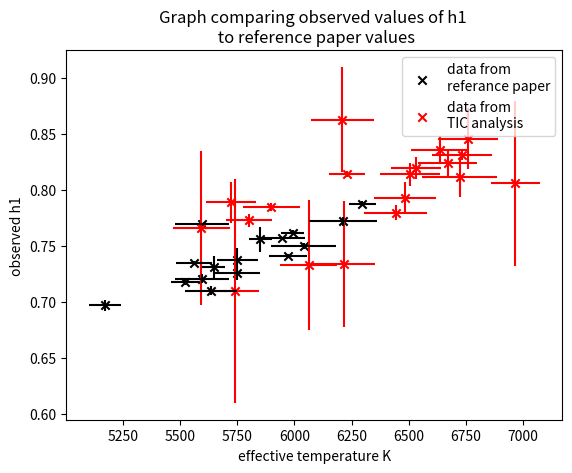
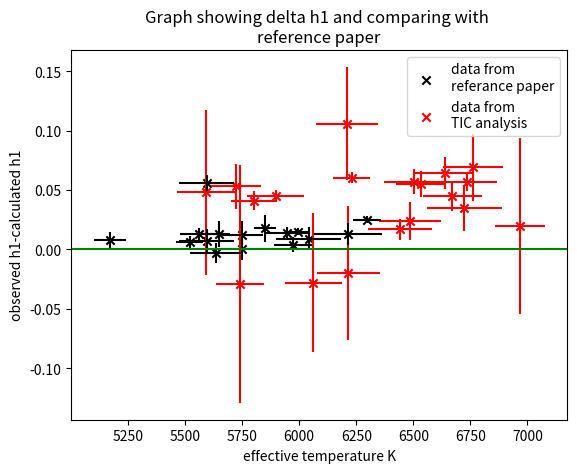

These figures' Python source, in order:
import numpy as np
import matplotlib.pyplot as plt
from scipy import stats

Teff_paper=(6297,5647,5993,6213,5947,5595,5595,5750,6041,5520,5750,5972,5560,5170,5634,5850)
Teff_err_p=(60,50,50,150,100,120,120,100,143,60,90,84,80,70,114,50)
h1_p_obs=(0.788,0.731,0.762,0.772,0.757,0.721,0.770,0.726,0.750,0.718,0.738,0.741,0.735,0.697,0.710,0.756)
h1_err_p_obs=(0.002,0.01,0.002,0.004,0.001,0.004,0.001,0.006,0.003,0.003,0.010,0.002,0.002,0.005,0.004,0.011)
h1_p_calc=(0.763,0.718,0.747,0.759,0.743,0.714,0.714,0.726,0.741,0.712,0.726,0.737,0.722,0.689,0.713,0.738)
h1_err_p_calc=(0.002,0.004,0.002,0.008,0.005,0.009,0.007,0.006,0.009,0.004,0.006,0.006,0.005,0.004,0.007,0.003)

h1_observed=(0.71,0.846,0.812,0.8311,0.824,0.766,0.8198,0.814,0.7848,0.8143,0.7731,0.780,0.789,0.863,0.734,0.793,0.8060,0.836,0.733)
h1_observed_err=(0.10,0.027,0.018,0.00433,0.012,0.069,0.0096,0.010,0.0038,0.0024,0.0060,0.0066,0.018,0.047,0.056,0.014,0.074,0.012,0.058)
h1_calc=(0.739,0.777,0.777,0.774,0.779,0.718,0.765,0.757, 0.740,0.754,0.732,0.763,0.736,0.757,0.754,0.769,0.786,0.772,0.761)
h1_calc_err=(0.007,0.007,0.007,0.007,0.005,0.008,0.005,0.003,0.003,0.004,0.005,0.006,0.005,0.008,0.006,0.007,0.004,0.006,0.007)
effT_calculated=(5741.6,6760,6724,6733,6671,5592,6532,6505,5898,6230,5800,6443,5723,6210,6216,6484,6967,6638,6062)
effT_calculated_err=(103.987,131.786,163.988,131.587,130.578,125.216,109.214,131.467,125.295,80,100,139.838,110.295,137.136,138.219,135.427,108.01,128.749,125.855)

plt.figure(0)
plt.scatter(Teff_paper,h1_p_obs,marker="x",color="black",label="data from \nreferance paper")
plt.scatter(effT_calculated,h1_observed,marker="x",color="red",label="data from \nTIC analysis")
plt.errorbar(effT_calculated,h1_observed,xerr=effT_calculated_err,yerr=h1_observed_err,ecolor="red",fmt="none")
plt.errorbar(Teff_paper,h1_p_obs,xerr=Teff_err_p,yerr=h1_err_p_obs,ecolor="black",fmt="none")
plt.title("Graph comparing observed values of h1 \n to reference paper values")
plt.xlabel("effective temperature K")
plt.ylabel("observed h1")
plt.legend()
plt.show(block=False)

h1_p_obs_a = np.array(h1_p_obs)
h1_p_calc_a= np.array(h1_p_calc)
subtracted_array0 = np.subtract(h1_p_obs_a, h1_p_calc_a)
delta_h1_p = list(subtracted_array0)

h1_observed_a = np.array(h1_observed)
h1_calc_a= np.array(h1_calc)
subtracted_array1 = np.subtract(h1_observed_a, h1_calc_a)
delta_h1 = list(subtracted_array1)

#square errors, add them, then sqrt total to get delta uncertainty.

h1_p_obs_a_err = np.array(h1_err_p_obs)
h1_p_calc_a_err= np.array(h1_err_p_calc)
h1_p_obs_a_err=np.array(h1_p_obs_a_err**2)
h1_p_calc_a_err= np.array(h1_p_calc_a_err**2)
addedarray = np.array(h1_p_obs_a_err+ h1_p_calc_a_err)
delta_h1_p_err = np.sqrt(addedarray)

h1_observed_a_err = np.array(h1_observed_err)
h1_observed_a_err = np.array(h1_observed_a_err**2)
h1_calc_a_err= np.array(h1_calc_err)
h1_calc_a_err= np.array(h1_calc_a_err**2)

addedarray2 = np.array(h1_calc_a_err+ h1_observed_a_err)
delta_h1_err = np.sqrt(addedarray2)




plt.figure(1)
plt.title("Graph showing delta h1 and comparing with \nreference paper")
plt.scatter(Teff_paper,delta_h1_p,marker="x",color="black",label="data from \nreferance paper")
plt.scatter(effT_calculated,delta_h1,marker="x",color="red",label="data from \nTIC analysis")
plt.errorbar(effT_calculated,delta_h1,xerr=effT_calculated_err,yerr=delta_h1_err,ecolor="red",fmt="none")
plt.errorbar(Teff_paper,delta_h1_p,xerr=Teff_err_p,yerr=delta_h1_p_err,ecolor="black",fmt="none")
plt.axhline(y=0,color="green")

plt.xlabel("effective temperature K")
plt.ylabel("observed h1-calculated h1")
plt.legend()
plt.show(block=True)
